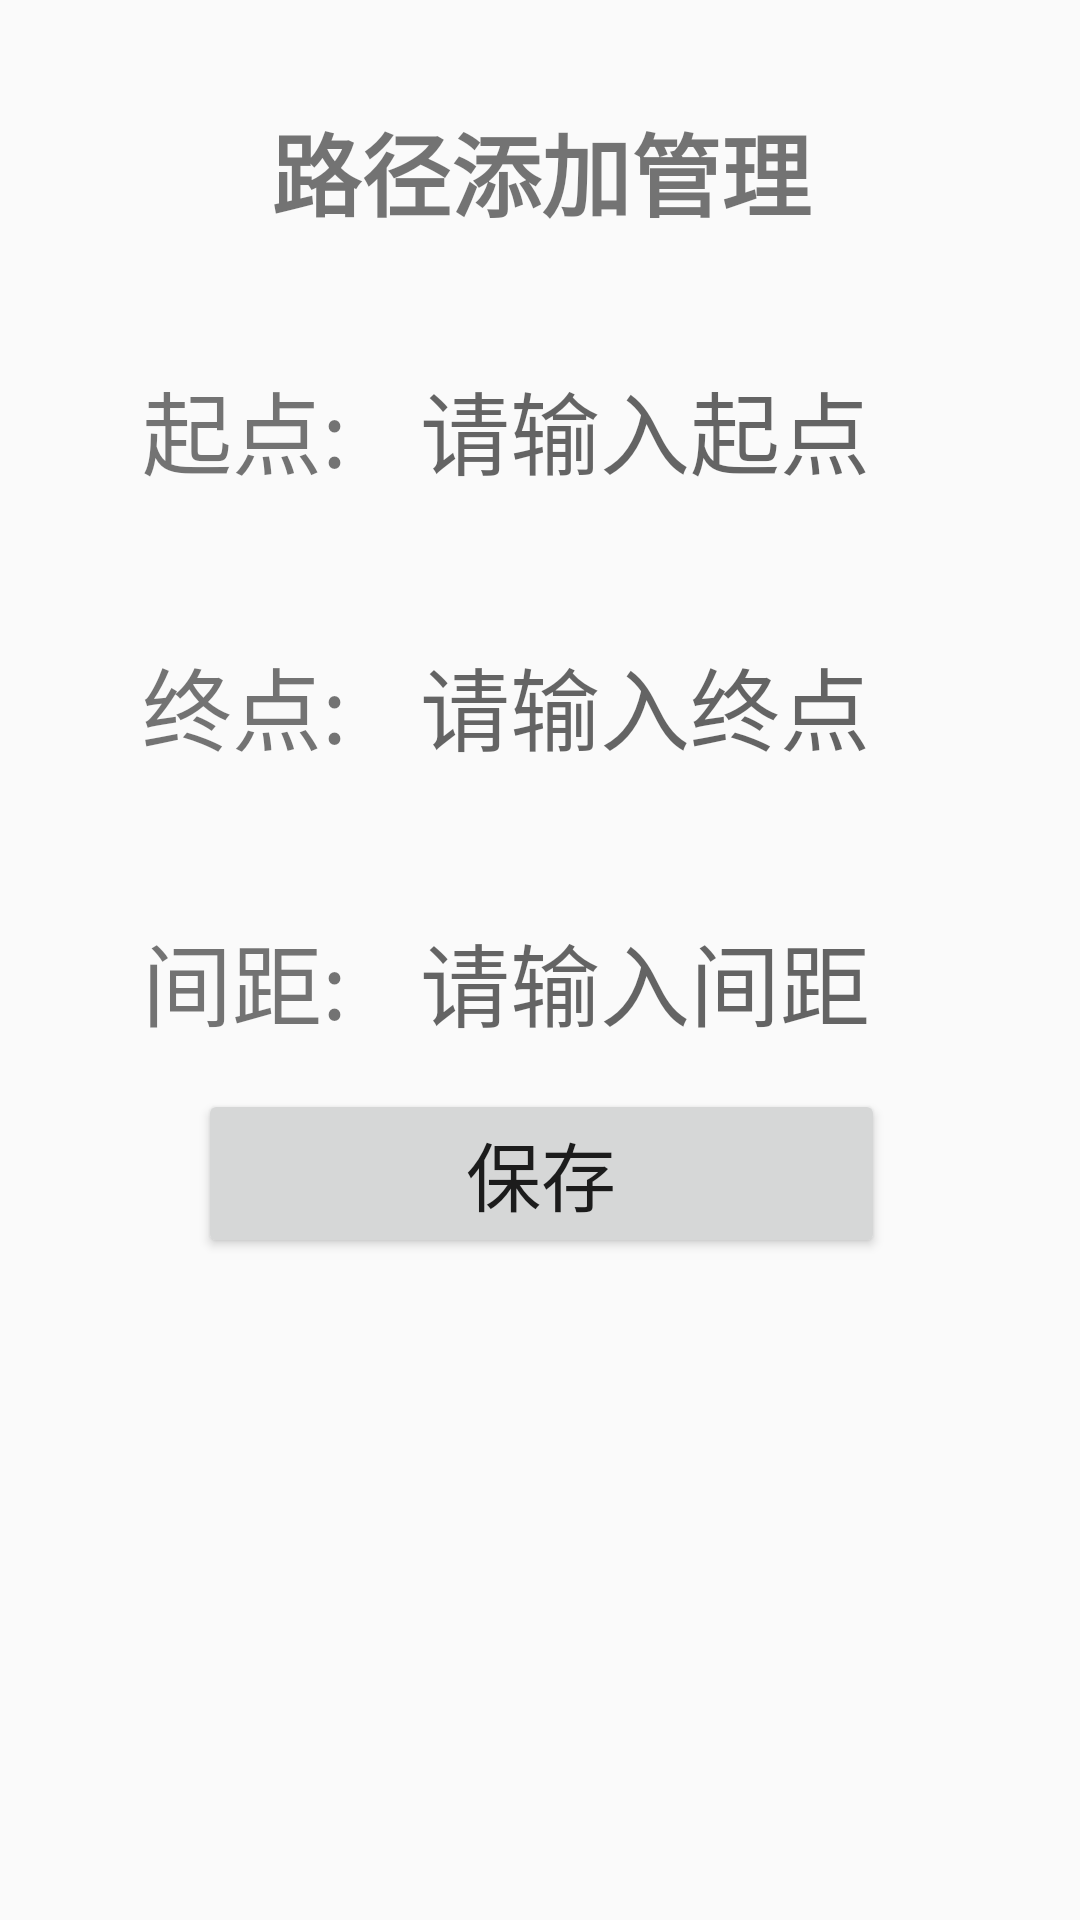

Here is an Android app screen rendered from its layout file. Give the layout XML and the strings, colors and styles it references.
<!-- AndroidManifest.xml: application theme Theme.SchoolTourGuide -->
<!-- res/layout/activity_road_add.xml -->
<?xml version="1.0" encoding="utf-8"?>
<RelativeLayout xmlns:android="http://schemas.android.com/apk/res/android"
    xmlns:app="http://schemas.android.com/apk/res-auto"
    xmlns:tools="http://schemas.android.com/tools"
    android:layout_width="match_parent"
    android:layout_height="match_parent"
    tools:context=".roadAdd">


    <LinearLayout
        android:layout_width="wrap_content"
        android:layout_height="437dp"
        android:layout_alignParentStart="true"
        android:layout_alignParentEnd="true"
        android:layout_alignParentBottom="true"
        android:layout_marginStart="23dp"
        android:layout_marginEnd="22dp"
        android:layout_marginBottom="176dp"
        android:orientation="vertical">

        <TextView
            android:layout_width="match_parent"
            android:layout_height="60dp"
            android:gravity="center"
            android:text="路径添加管理"
            android:textSize="30dp"
            android:textStyle="bold" />

        <LinearLayout
            android:layout_width="match_parent"
            android:layout_height="72dp"
            android:layout_marginTop="20dp">

            <TextView
                android:layout_width="117dp"
                android:layout_height="match_parent"
                android:gravity="center"
                android:text="起点:"
                android:textSize="30dp" />

            <EditText
                android:id="@+id/et_first"
                android:layout_width="match_parent"
                android:layout_height="match_parent"
                android:background="@drawable/edit_text_bg"
                android:hint="请输入起点"
                android:textSize="30dp" />
        </LinearLayout>

        <LinearLayout
            android:layout_width="match_parent"
            android:layout_height="72dp"
            android:layout_marginTop="20dp">

            <TextView
                android:layout_width="117dp"
                android:layout_height="match_parent"
                android:gravity="center"
                android:text="终点:"
                android:textSize="30dp" />

            <EditText
                android:id="@+id/et_last"
                android:layout_width="match_parent"
                android:layout_height="match_parent"
                android:background="@drawable/edit_text_bg"
                android:hint="请输入终点"
                android:textSize="30dp" />
        </LinearLayout>

        <LinearLayout
            android:layout_width="match_parent"
            android:layout_height="72dp"
            android:layout_marginTop="20dp">

            <TextView
                android:layout_width="117dp"
                android:layout_height="match_parent"
                android:gravity="center"
                android:text="间距:"
                android:textSize="30dp" />

            <EditText
                android:id="@+id/et_length"
                android:layout_width="match_parent"
                android:layout_height="match_parent"
                android:background="@drawable/edit_text_bg"
                android:hint="请输入间距"
                android:inputType="number"
                android:textSize="30dp" />
        </LinearLayout>

        <Button
            android:id="@+id/btn_save"
            android:layout_width="229dp"
            android:layout_height="wrap_content"
            android:layout_gravity="center_horizontal"
            android:text="保存"
            android:textSize="25dp" />

    </LinearLayout>


</RelativeLayout>
<!-- resources referenced by this layout -->
<resources>
  <style name="Theme.SchoolTourGuide" parent="Theme.MaterialComponents.DayNight.DarkActionBar.Bridge">
          
          <item name="colorPrimary">@color/purple_500</item>
          <item name="colorPrimaryVariant">@color/purple_700</item>
          <item name="colorOnPrimary">@color/white</item>
          
          <item name="colorSecondary">@color/teal_200</item>
          <item name="colorSecondaryVariant">@color/teal_700</item>
          <item name="colorOnSecondary">@color/black</item>
          
          <item name="android:statusBarColor" tools:targetApi="l">?attr/colorPrimaryVariant</item>
          
      </style>
  <color name="purple_500">#FF6200EE</color>
  <color name="purple_700">#FF3700B3</color>
  <color name="white">#FFFFFFFF</color>
  <color name="teal_200">#FF03DAC5</color>
  <color name="teal_700">#FF018786</color>
  <color name="black">#FF000000</color>
</resources>
